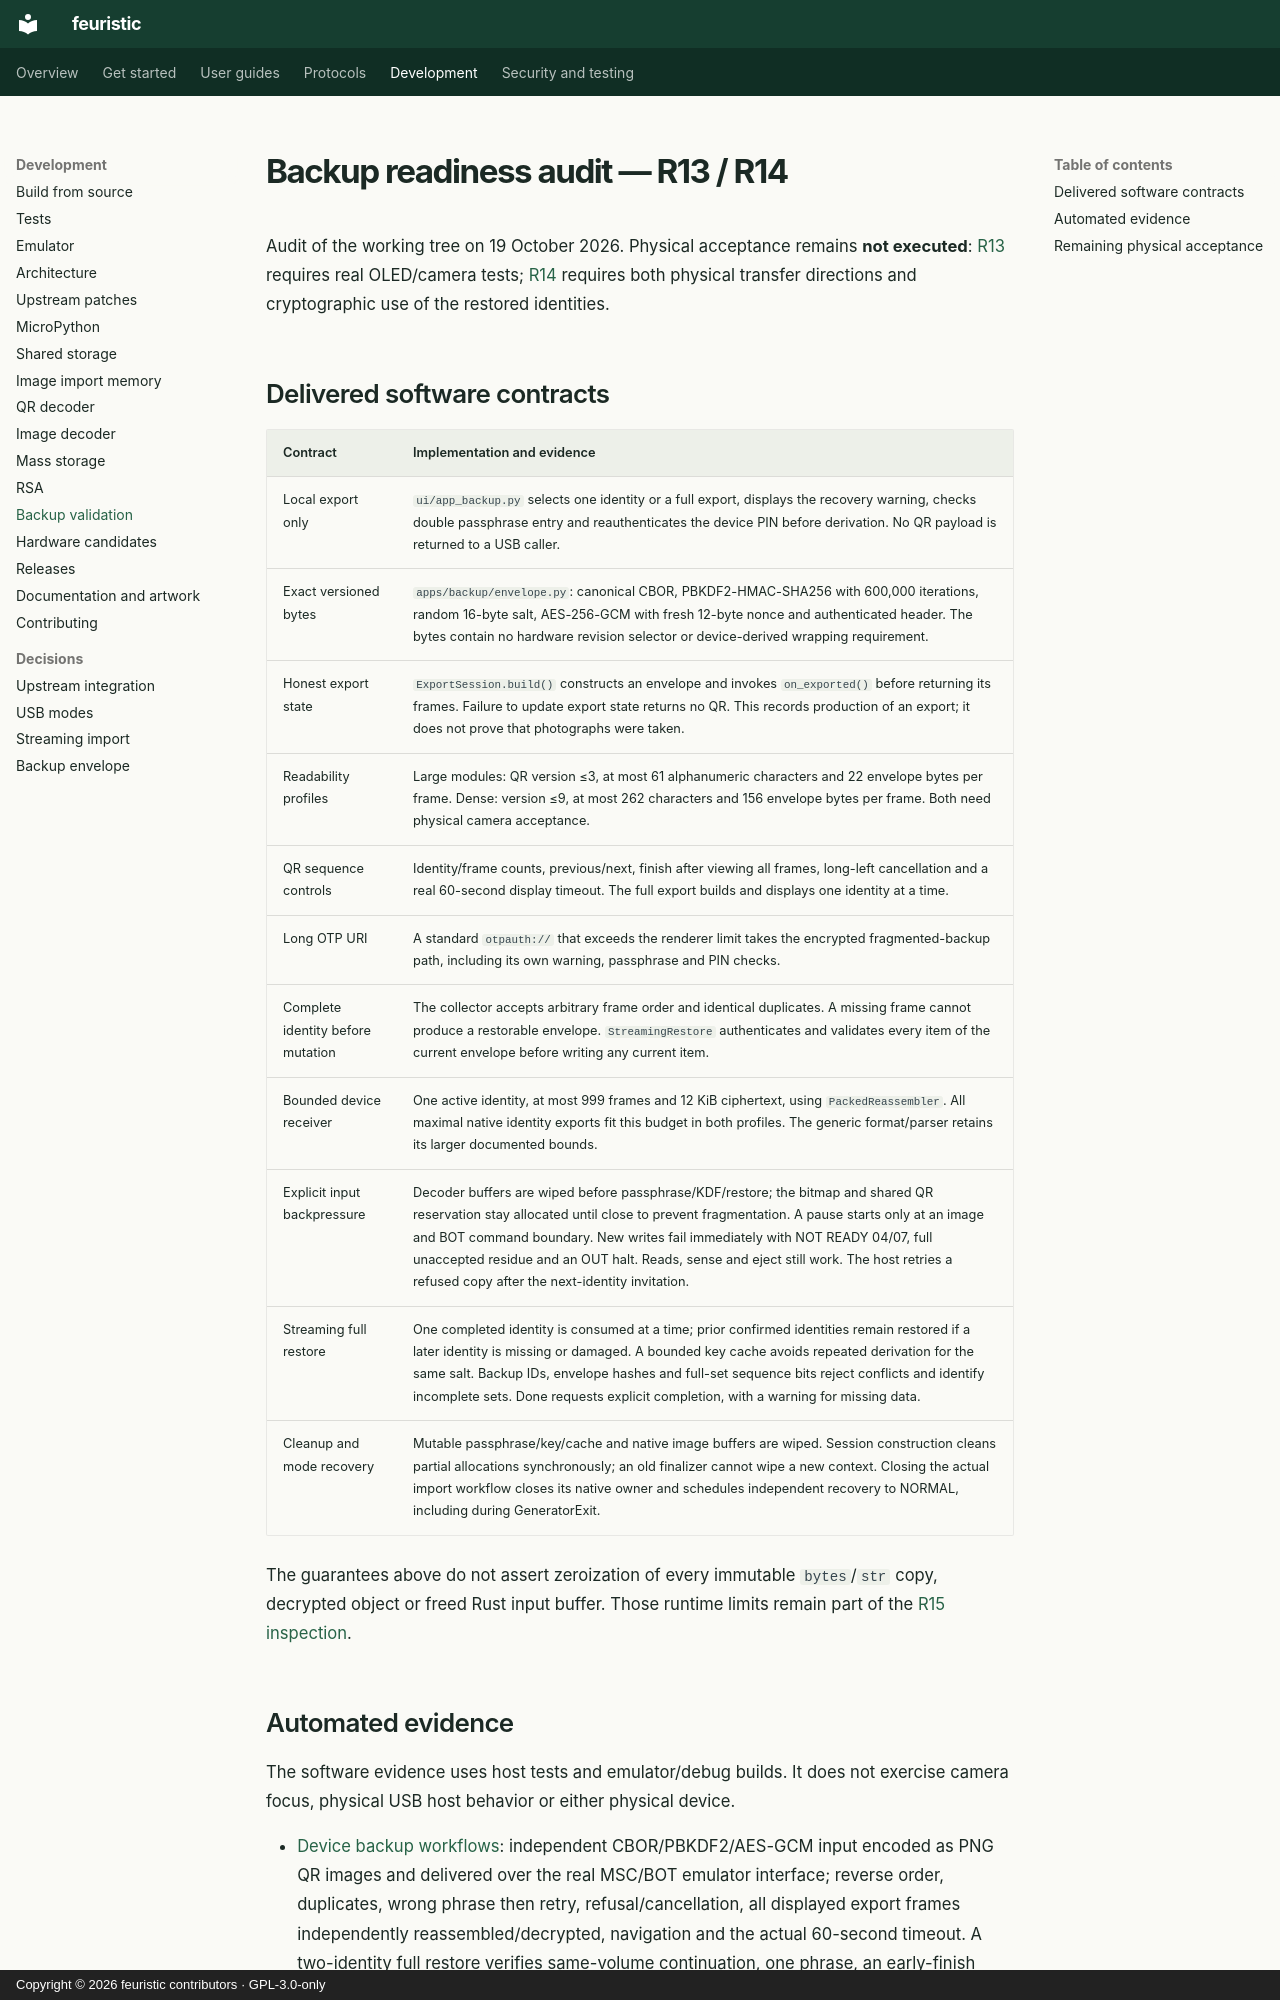

repository: jean-voila/feuristic · page: developer/backup-readiness/index.html · generator: mkdocs · copyright: Copyright © 2026 feuristic contributors · GPL-3.0-only

---
title: Backup readiness audit (R13, R14)
description: Software audit of the encrypted QR backup and restore paths before the physical R13 and R14 acceptance tests on Trezor Safe 3.
---

<!-- SPDX-License-Identifier: GPL-3.0-only -->
<!-- Copyright (C) 2026 The feuristic contributors -->

# Backup readiness audit — R13 / R14

Audit of the working tree on 19 October 2026. Physical acceptance remains
**not executed**: [R13](../acceptance/R13.md) requires real OLED/camera tests;
[R14](../acceptance/R14.md) requires both physical transfer directions and
cryptographic use of the restored identities.

## Delivered software contracts

| Contract | Implementation and evidence |
|---|---|
| Local export only | `ui/app_backup.py` selects one identity or a full export, displays the recovery warning, checks double passphrase entry and reauthenticates the device PIN before derivation. No QR payload is returned to a USB caller. |
| Exact versioned bytes | `apps/backup/envelope.py`: canonical CBOR, PBKDF2-HMAC-SHA256 with 600,000 iterations, random 16-byte salt, AES-256-GCM with fresh 12-byte nonce and authenticated header. The bytes contain no hardware revision selector or device-derived wrapping requirement. |
| Honest export state | `ExportSession.build()` constructs an envelope and invokes `on_exported()` before returning its frames. Failure to update export state returns no QR. This records production of an export; it does not prove that photographs were taken. |
| Readability profiles | Large modules: QR version ≤3, at most 61 alphanumeric characters and 22 envelope bytes per frame. Dense: version ≤9, at most 262 characters and 156 envelope bytes per frame. Both need physical camera acceptance. |
| QR sequence controls | Identity/frame counts, previous/next, finish after viewing all frames, long-left cancellation and a real 60-second display timeout. The full export builds and displays one identity at a time. |
| Long OTP URI | A standard `otpauth://` that exceeds the renderer limit takes the encrypted fragmented-backup path, including its own warning, passphrase and PIN checks. |
| Complete identity before mutation | The collector accepts arbitrary frame order and identical duplicates. A missing frame cannot produce a restorable envelope. `StreamingRestore` authenticates and validates every item of the current envelope before writing any current item. |
| Bounded device receiver | One active identity, at most 999 frames and 12 KiB ciphertext, using `PackedReassembler`. All maximal native identity exports fit this budget in both profiles. The generic format/parser retains its larger documented bounds. |
| Explicit input backpressure | Decoder buffers are wiped before passphrase/KDF/restore; the bitmap and shared QR reservation stay allocated until close to prevent fragmentation. A pause starts only at an image and BOT command boundary. New writes fail immediately with NOT READY 04/07, full unaccepted residue and an OUT halt. Reads, sense and eject still work. The host retries a refused copy after the next-identity invitation. |
| Streaming full restore | One completed identity is consumed at a time; prior confirmed identities remain restored if a later identity is missing or damaged. A bounded key cache avoids repeated derivation for the same salt. Backup IDs, envelope hashes and full-set sequence bits reject conflicts and identify incomplete sets. Done requests explicit completion, with a warning for missing data. |
| Cleanup and mode recovery | Mutable passphrase/key/cache and native image buffers are wiped. Session construction cleans partial allocations synchronously; an old finalizer cannot wipe a new context. Closing the actual import workflow closes its native owner and schedules independent recovery to NORMAL, including during GeneratorExit. |

The guarantees above do not assert zeroization of every immutable `bytes`/`str`
copy, decrypted object or freed Rust input buffer. Those runtime limits remain
part of the [R15 inspection](../acceptance/R15.md).
